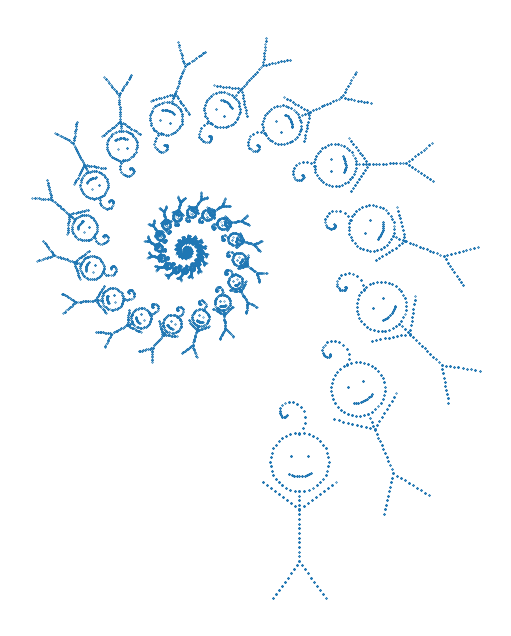

This figure's Python source:
import math
import random
import matplotlib.pyplot as plt

# 1. Define the 'Little Man' (Condensation Set)
# This could be a list of (x, y) coordinates forming the shape.
little_man_points = []

# Head (circle)
cx, cy, r = 0.0, 1.2, 0.5
for t in range(40):
    angle = 2 * math.pi * t / 40
    x = cx + r * math.cos(angle)
    y = cy + r * math.sin(angle)
    little_man_points.append((x, y))

# Eyes
little_man_points += [
    (-0.15, 1.3),
    (0.15, 1.3),
]

# Smile (arc)
for t in range(10):
    angle = math.pi * (0.2 + 0.6 * t / 10)
    x = 0.25 * math.cos(angle)
    y = 1.1 - 0.15 * math.sin(angle)
    little_man_points.append((x, y))

# Body (vertical line)
for t in range(15):
    little_man_points.append((0.0, 0.7 - t * 0.08))

# Arms
for t in range(10):
    little_man_points.append((0.0 - t * 0.07, 0.4 + t * 0.05))  # left
    little_man_points.append((0.0 + t * 0.07, 0.4 + t * 0.05))  # right

# Legs
for t in range(10):
    little_man_points.append((0.0 - t * 0.05, -0.5 - t * 0.07))  # left
    little_man_points.append((0.0 + t * 0.05, -0.5 - t * 0.07))  # right

# Antenna (spiral curl)
for t in range(20):
    angle = 0.3 * t + math.pi / 2
    radius = 0.02 * t
    x = -0.22 + radius * math.cos(angle)
    y = 2 - radius * math.sin(angle)
    little_man_points.append((x, y))


scale = 0.35  # try 0.5–0.7 depending on taste

little_man_points = [(scale * x, scale * y) for (x, y) in little_man_points]


# 2. Define the Spiral Transformation (Similitude)
# w1(x, y) = [a b; c d][x; y] + [e; f]
# For a spiral: r is scaling, theta is rotation
def w1(x, y, r=0.92, theta=0.4, tx=0.5, ty=0.5):
    new_x = r * (x * math.cos(theta) - y * math.sin(theta)) + tx
    new_y = r * (x * math.sin(theta) + y * math.cos(theta)) + ty
    return new_x, new_y


# 3. Simulation Loop
x, y = 0, 0
plot_x, plot_y = [], []
num_iterations = 30000

for n in range(num_iterations):
    # Randomly choose between condensation (the man) or the spiral map
    # p0 is the probability of picking a point from the man
    if random.random() < 0.05:
        x, y = random.choice(little_man_points)
    else:
        x, y = w1(x, y)

    # Ignore first few points to allow convergence [17]
    if n > 10:
        plot_x.append(x)
        plot_y.append(y)

plt.figure(figsize=(8, 8))
plt.scatter(plot_x, plot_y, s=0.05)

plt.gca().set_aspect("equal", adjustable="box")
plt.axis("off")

plt.show()
